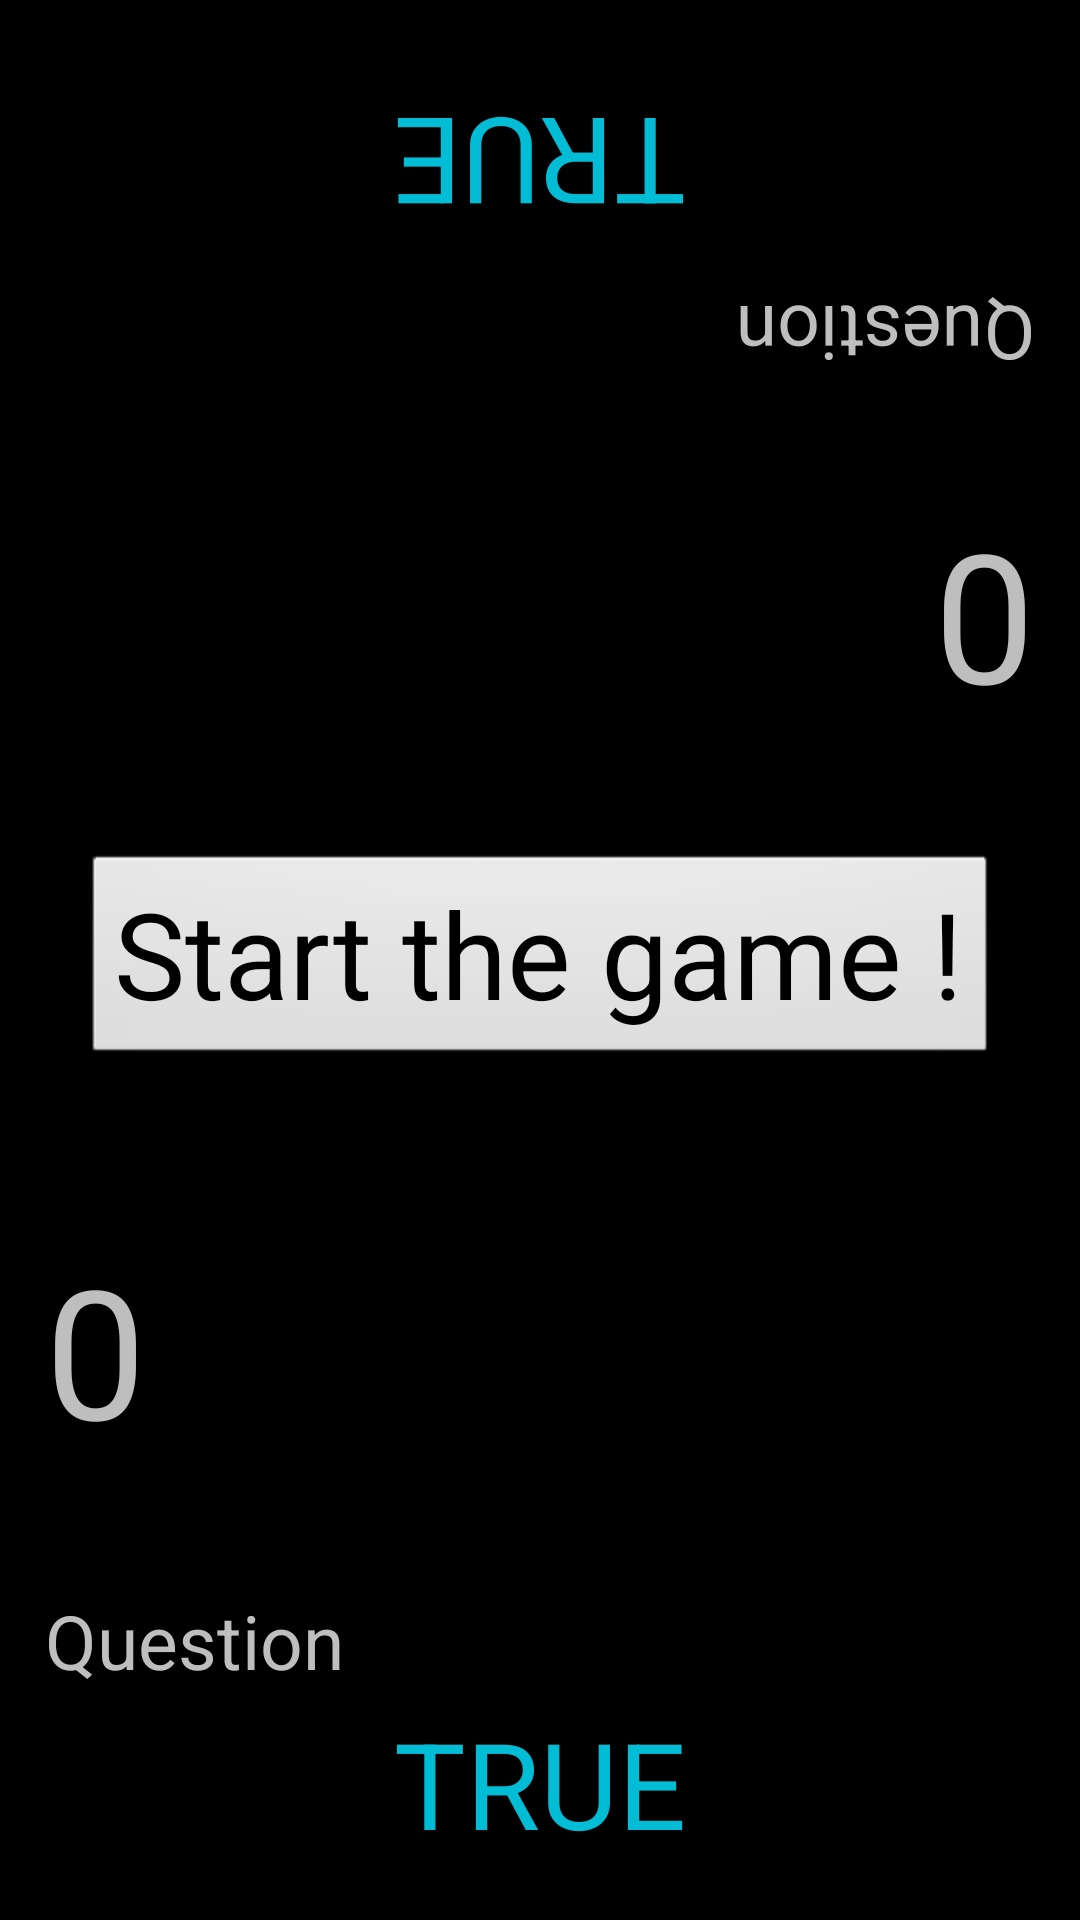

Layout XML and referenced resources for this Android screen:
<!-- AndroidManifest.xml: activity theme android:Theme.NoTitleBar.Fullscreen -->
<!-- res/layout/activity_game.xml -->
<?xml version="1.0" encoding="utf-8"?>
<RelativeLayout xmlns:android="http://schemas.android.com/apk/res/android"
    xmlns:tools="http://schemas.android.com/tools"
    xmlns:app="http://schemas.android.com/apk/res-auto"
    android:layout_width="match_parent"
    android:layout_height="match_parent"
    tools:context=".GameActivity">

    
    <androidx.constraintlayout.widget.ConstraintLayout
        android:layout_width="match_parent"
        android:layout_height="match_parent">

        
        <TextView
            android:id="@+id/game_name_player1"
            android:layout_width="wrap_content"
            android:layout_height="wrap_content"
            android:layout_marginStart="@dimen/game_marign_site"
            android:textSize="30sp"
            app:layout_constraintBottom_toTopOf="@id/game_question_player1"
            app:layout_constraintLeft_toLeftOf="parent"/>

        
        <TextView
            android:id="@+id/game_score_player1"
            android:layout_width="wrap_content"
            android:layout_height="wrap_content"
            android:layout_marginStart="@dimen/game_marign_site"
            android:text="0"
            android:textSize="60sp"
            app:layout_constraintBottom_toTopOf="@id/game_name_player1"
            app:layout_constraintLeft_toLeftOf="parent"/>

        
        <Button
            style="@style/Widget.SQ.Button"
            android:id="@+id/game_bt_vrai_player1"
            android:layout_width="match_parent"
            android:layout_height="wrap_content"
            android:layout_margin="@dimen/game_marign_site"
            android:text="@string/btTru"
            android:textSize="@dimen/game_text_size"
            app:layout_constraintBottom_toBottomOf="parent"
            app:layout_constraintLeft_toLeftOf="parent"/>

        
        <TextView
            android:id="@+id/game_question_player1"
            android:layout_width="match_parent"
            android:layout_height="wrap_content"
            android:layout_marginStart="@dimen/game_marign_site"
            android:text="@string/question"
            android:textSize="25sp"
            app:layout_constraintLeft_toRightOf="@id/game_name_player1"
            app:layout_constraintBottom_toTopOf="@id/game_bt_vrai_player1"/>
    </androidx.constraintlayout.widget.ConstraintLayout>

    
    <androidx.constraintlayout.widget.ConstraintLayout
        android:id="@+id/constraintLayout"
        android:layout_width="match_parent"
        android:layout_height="match_parent"
        android:rotation="180">

        
        <TextView
            android:id="@+id/game_name_player2"
            android:layout_width="wrap_content"
            android:layout_height="wrap_content"
            android:layout_marginStart="@dimen/game_marign_site"
            android:textSize="30sp"
            app:layout_constraintBottom_toTopOf="@id/game_question_player2"
            app:layout_constraintLeft_toLeftOf="parent" />

        
        <TextView
            android:id="@+id/game_score_player2"
            android:layout_width="wrap_content"
            android:layout_height="wrap_content"
            android:layout_marginStart="@dimen/game_marign_site"
            android:text="0"
            android:textSize="60sp"
            app:layout_constraintBottom_toTopOf="@id/game_name_player2"
            app:layout_constraintLeft_toLeftOf="parent" />

        
        <Button
            android:id="@+id/game_bt_vrai_player2"
            style="@style/Widget.SQ.Button"
            android:layout_width="match_parent"
            android:layout_height="80dp"
            android:layout_margin="@dimen/game_marign_site"
            android:text="@string/btTru"
            android:textSize="@dimen/game_text_size"
            app:layout_constraintBottom_toBottomOf="parent"
            app:layout_constraintLeft_toLeftOf="parent" />

        
        <TextView
            android:id="@+id/game_question_player2"
            android:layout_width="match_parent"
            android:layout_height="wrap_content"
            android:layout_marginStart="@dimen/game_marign_site"
            android:text="@string/question"
            android:textSize="25sp"
            app:layout_constraintBottom_toTopOf="@id/game_bt_vrai_player2"
            app:layout_constraintLeft_toRightOf="@id/game_name_player2" />
    </androidx.constraintlayout.widget.ConstraintLayout>

    
    <RelativeLayout
        android:id="@+id/fini_layout"
        android:layout_width="match_parent"
        android:layout_height="match_parent"
        android:visibility="gone">

        <androidx.constraintlayout.widget.ConstraintLayout
            android:layout_width="match_parent"
            android:layout_height="match_parent">

            <Button
                android:id="@+id/fini_cancel_bt"
                android:layout_width="wrap_content"
                android:layout_height="wrap_content"
                android:layout_marginStart="@dimen/menu_margin"
                android:textSize="@dimen/game_text_size"
                android:text="@string/menu"
                app:layout_constraintBottom_toBottomOf="parent"
                app:layout_constraintTop_toTopOf="parent"
                app:layout_constraintLeft_toLeftOf="parent"/>

            <Button
                android:id="@+id/fini_again_bt"
                android:layout_width="wrap_content"
                android:layout_height="wrap_content"
                android:layout_marginEnd="@dimen/menu_margin"
                android:textSize="@dimen/game_text_size"
                android:text="@string/again"
                app:layout_constraintBottom_toBottomOf="parent"
                app:layout_constraintTop_toTopOf="parent"
                app:layout_constraintRight_toRightOf="parent"/>
        </androidx.constraintlayout.widget.ConstraintLayout>
    </RelativeLayout>

    <RelativeLayout
        android:id="@+id/start_layout"
        android:layout_width="match_parent"
        android:layout_height="match_parent">
        <androidx.constraintlayout.widget.ConstraintLayout
            android:layout_width="match_parent"
            android:layout_height="match_parent">
            <Button
                android:id="@+id/start_bt"
                android:layout_width="wrap_content"
                android:layout_height="wrap_content"
                android:textSize="@dimen/game_text_size"
                android:text="@string/start"
                app:layout_constraintBottom_toBottomOf="parent"
                app:layout_constraintTop_toTopOf="parent"
                app:layout_constraintRight_toRightOf="parent"
                app:layout_constraintLeft_toLeftOf="parent"/>
        </androidx.constraintlayout.widget.ConstraintLayout>

    </RelativeLayout>

</RelativeLayout>
<!-- resources referenced by this layout -->
<resources>
  <dimen name="game_marign_site">15dp</dimen>
  <dimen name="game_text_size">40sp</dimen>
  <dimen name="menu_margin">150dp</dimen>
  <string name="again">Play again</string>
  <string name="btTru">TRUE</string>
  <string name="menu">Menu</string>
  <string name="question">Question</string>
  <string name="start">Start the game !</string>
  <style name="Widget.SQ.Button" parent="@style/Widget.MaterialComponents.Button">
          <item name="backgroundTint">@color/blue</item>
          <item name="android:textColor">@color/blue</item>
      </style>
  <color name="blue">#00BCD4</color>
</resources>
